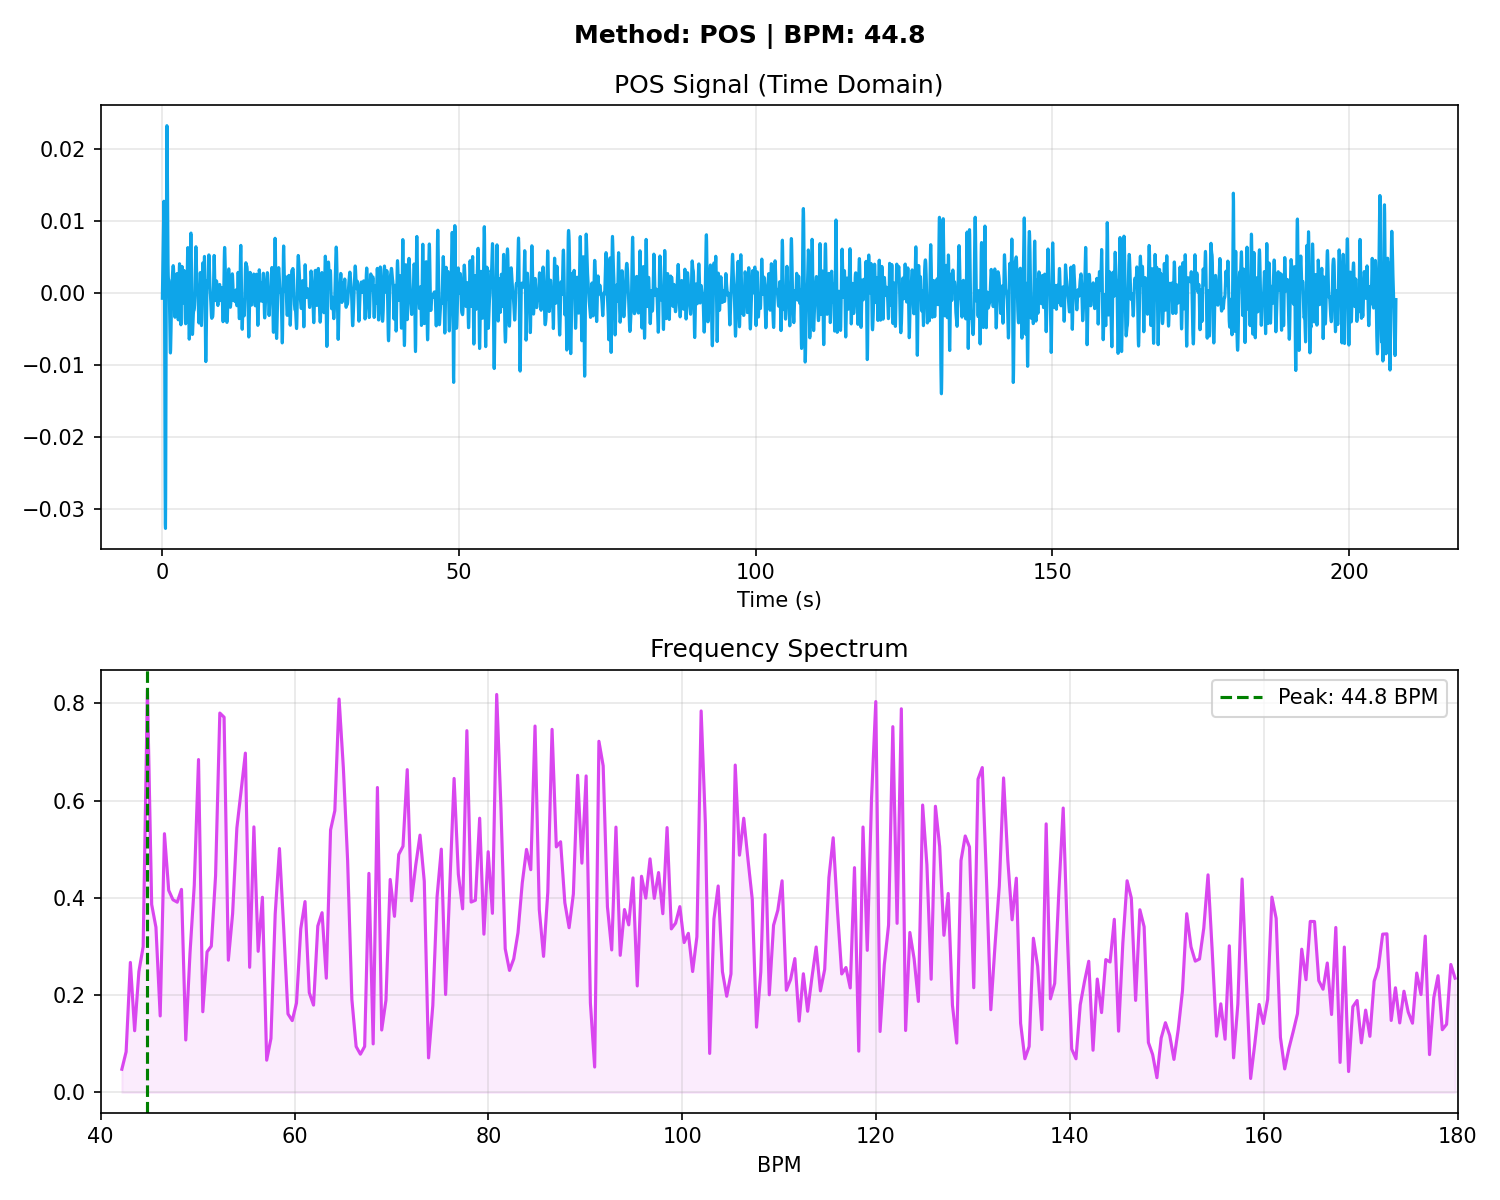

The file beside this chart, header and first rows:
# Time_Sec, Amplitude
0.000000, -0.000761
0.03333, 0.000856
0.06667, 0.002380
0.1, 0.003848
0.1333, 0.005442
0.1667, 0.007360
0.2, 0.009573
0.2333, 0.01164
0.2667, 0.0127
0.3, 0.01171
0.3333, 0.007843
0.3667, 0.000942
0.4, -0.008263
0.4333, -0.01819
0.4667, -0.02677
0.5, -0.03204
0.5333, -0.03268
0.5667, -0.02837
0.6, -0.01986
0.6333, -0.008775
0.6667, 0.002788
0.7, 0.01282
0.7333, 0.01983
0.7667, 0.02318
0.8, 0.02302
0.8333, 0.02018
0.8667, 0.0158
0.9, 0.01106
0.9333, 0.006948
0.9667, 0.004021
1, 0.002393
1.033, 0.001801
1.067, 0.001768
1.1, 0.001786
1.133, 0.001451
1.167, 0.000537
1.2, -0.000974
1.233, -0.002909
1.267, -0.004953
1.3, -0.006736
1.333, -0.007934
1.367, -0.008353
1.4, -0.007964
1.433, -0.006897
1.467, -0.005389
1.5, -0.003722
1.533, -0.002138
1.567, -0.000785
1.6, 0.000301
1.633, 0.001163
1.667, 0.001872
1.7, 0.002475
1.733, 0.002985
1.767, 0.003388
1.8, 0.003659
1.833, 0.003765
1.867, 0.003647
1.9, 0.003224
1.933, 0.002429
1.967, 0.001267
... 6,178 more rows
